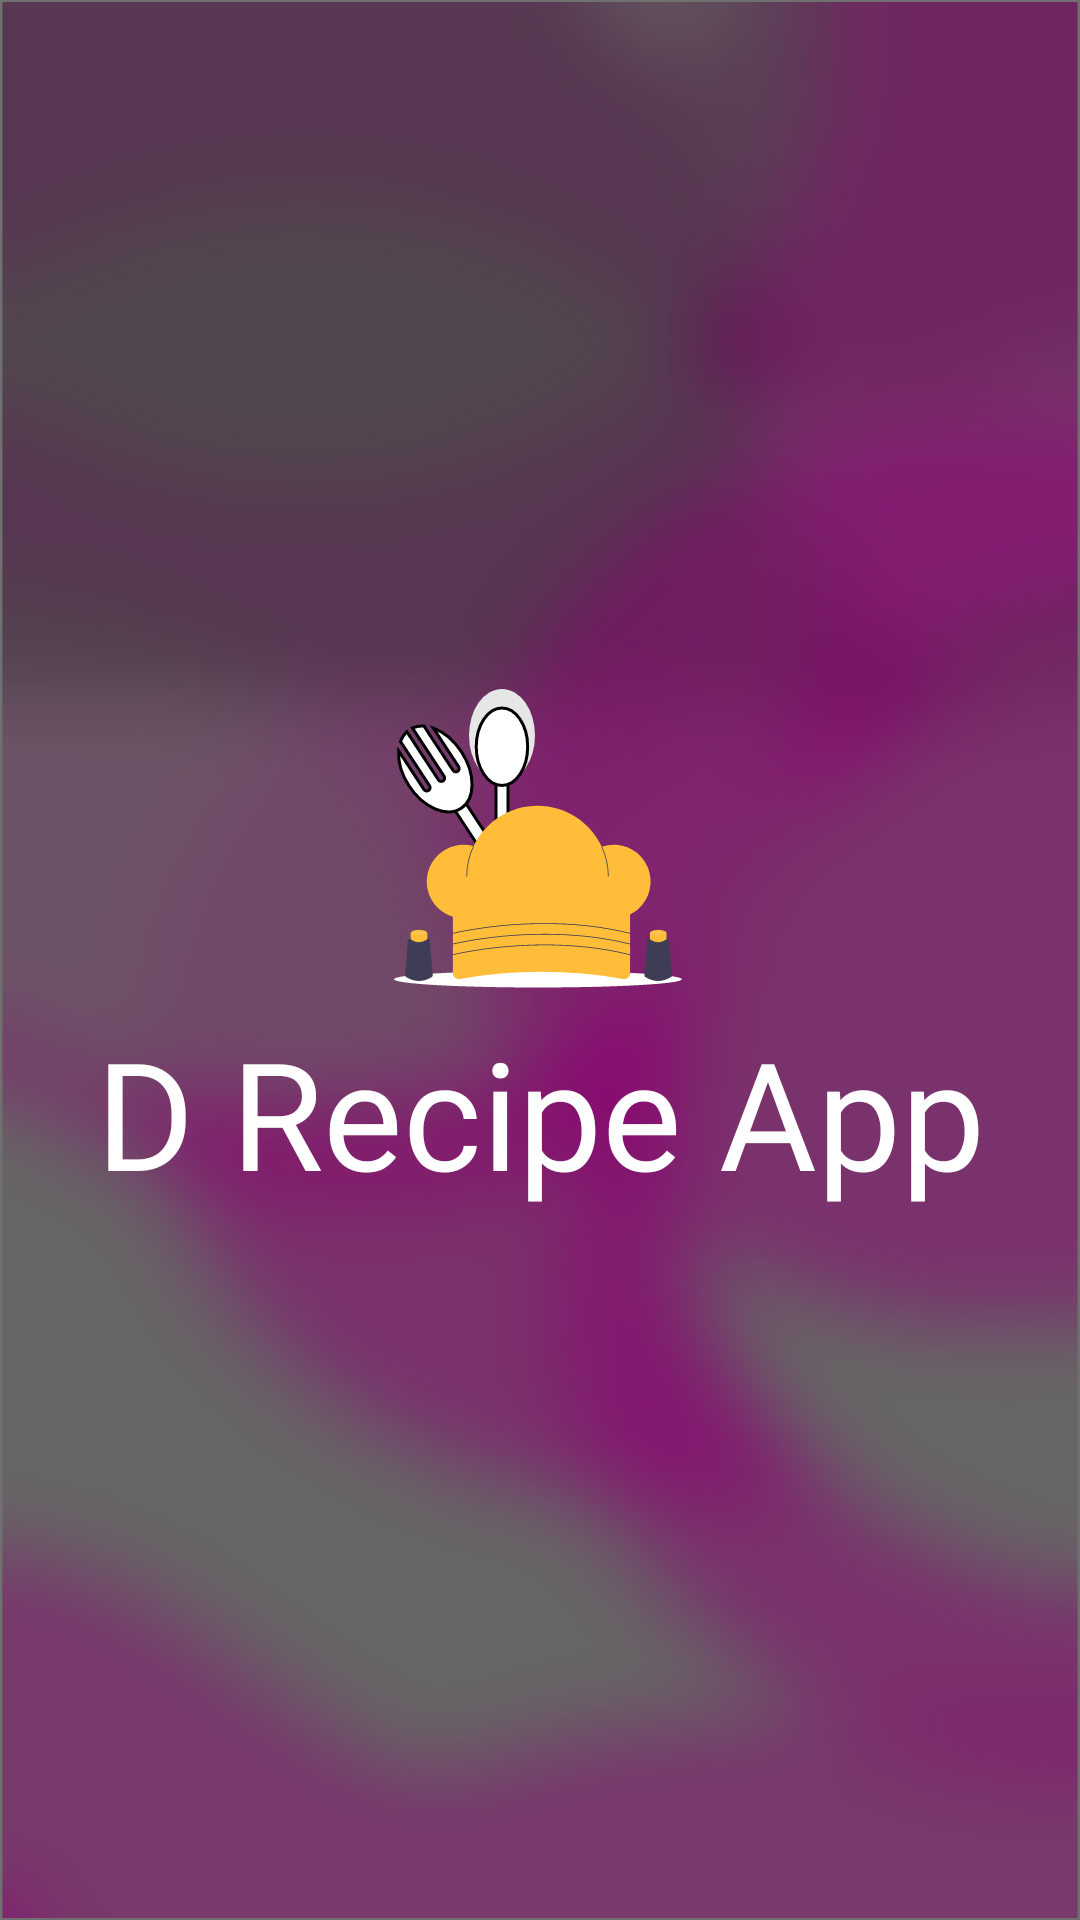

Here is an Android app screen rendered from its layout file. Give the layout XML and the strings, colors and styles it references.
<!-- AndroidManifest.xml: application theme AppTheme -->
<!-- res/layout/activity_main.xml -->
<?xml version="1.0" encoding="utf-8"?>
<androidx.constraintlayout.widget.ConstraintLayout xmlns:android="http://schemas.android.com/apk/res/android"
    xmlns:app="http://schemas.android.com/apk/res-auto"
    xmlns:tools="http://schemas.android.com/tools"
    android:layout_width="match_parent"
    android:layout_height="match_parent"
    android:background="@drawable/splash_screen"
    tools:context=".MainActivity">


    <ImageView
        android:id="@+id/imageView2"
        android:layout_width="wrap_content"
        android:layout_height="wrap_content"
        app:layout_constraintBottom_toBottomOf="parent"
        app:layout_constraintEnd_toEndOf="parent"
        app:layout_constraintHorizontal_bias="0.498"
        app:layout_constraintStart_toStartOf="parent"
        app:layout_constraintTop_toTopOf="parent"
        app:layout_constraintVertical_bias="0.425"
        app:srcCompat="@drawable/logo1" />

    <TextView
        android:id="@+id/textView4"
        android:layout_width="wrap_content"
        android:layout_height="wrap_content"
        android:layout_marginTop="8dp"
        android:fontFamily="@font/dancing_script"
        android:text="D Recipe App"
        android:textColor="#fff"

        android:textSize="50dp"
        app:layout_constraintEnd_toEndOf="parent"
        app:layout_constraintStart_toStartOf="parent"
        app:layout_constraintTop_toBottomOf="@+id/imageView2" />
</androidx.constraintlayout.widget.ConstraintLayout>
<!-- resources referenced by this layout -->
<resources>
  <!-- drawable logo1: png bitmap (drawable-hdpi, 8526 bytes) -->
  <!-- drawable splash_screen: png bitmap (drawable-hdpi, 177168 bytes) -->
  <style name="AppTheme" parent="Theme.AppCompat.Light.NoActionBar">
          
          <item name="colorPrimary">@color/colorPrimary</item>
          <item name="colorPrimaryDark">@color/colorPrimaryDark</item>
          <item name="colorAccent">@color/colorAccent</item>
          <item name="android:windowAnimationStyle">@style/CustomActivityAnimation</item>
      </style>
  <color name="colorPrimary">#6200EE</color>
  <color name="colorPrimaryDark">#930077</color>
  <color name="colorAccent">#03DAC5</color>
  <style name="CustomActivityAnimation" parent="android:Animation.Activity">
          <item name="android:activityOpenEnterAnimation">@anim/slide_in_right</item>
          <item name="android:activityOpenExitAnimation">@anim/slide_out_left</item>
          <item name="android:activityCloseEnterAnimation">@anim/slide_in_left</item>
          <item name="android:activityCloseExitAnimation">@anim/slide_out_right</item>
      </style>
</resources>
